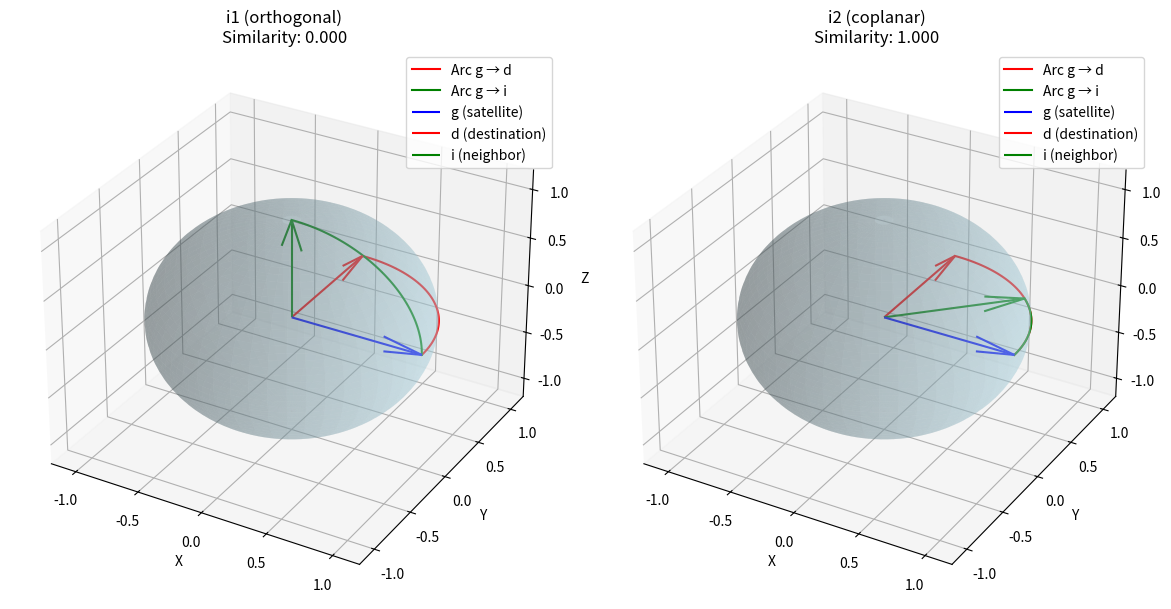

This chart was generated by the following Python code:
import numpy as np
import matplotlib.pyplot as plt

# Define the similarity metric: cosine of angle between great circle tangents at g toward d and i
def tangent_vector(base, target):
    proj = target - np.dot(target, base) * base  # projection to tangent plane
    return proj / np.linalg.norm(proj)

def similarity_metric(g, d, i):
    T_gd = tangent_vector(g, d)
    T_gi = tangent_vector(g, i)
    return np.dot(T_gd, T_gi)

# Arc generation helper
def great_circle_arc(start, end, num_points=100):
    start = start / np.linalg.norm(start)
    end = end / np.linalg.norm(end)
    axis = np.cross(start, end)
    axis_len = np.linalg.norm(axis)
    if axis_len < 1e-8:
        return np.tile(start.reshape(3,1), (1, num_points))  # Degenerate case
    axis /= axis_len
    angle = np.arccos(np.clip(np.dot(start, end), -1.0, 1.0))
    ts = np.linspace(0, angle, num_points)
    arcs = []
    for t in ts:
        rot = (start * np.cos(t) +
               np.cross(axis, start) * np.sin(t) +
               axis * np.dot(axis, start) * (1 - np.cos(t)))
        arcs.append(rot)
    return np.array(arcs).T

# Define points on the unit sphere
g = np.array([1, 0, 0])  # satellite
d = np.array([0, 1, 0])  # destination
i1 = np.array([0, 0, 1])   # neighbor 1
i2 = np.array([1, 1, 0]) / np.linalg.norm([1, 1, 0])  # neighbor 2

# Compute similarity
sim1 = similarity_metric(g, d, i1)
sim2 = similarity_metric(g, d, i2)

print("Similarity between g→d and g→i1 (orthogonal):", sim1)
print("Similarity between g→d and g→i2 (coplanar):", sim2)

# Generate sphere
phi, theta = np.mgrid[0:np.pi:100j, 0:2*np.pi:100j]
x = np.sin(phi) * np.cos(theta)
y = np.sin(phi) * np.sin(theta)
z = np.cos(phi)

# Arcs
arc_gd = great_circle_arc(g, d)
arc_gi1 = great_circle_arc(g, i1)
arc_gi2 = great_circle_arc(g, i2)

# Plot
fig = plt.figure(figsize=(12, 6))

for i, (ei, arc_gi, sim, title) in enumerate(zip(
    [i1, i2],
    [arc_gi1, arc_gi2],
    [sim1, sim2],
    ["i1 (orthogonal)", "i2 (coplanar)"])):

    ax = fig.add_subplot(1, 2, i + 1, projection='3d')
    ax.plot_surface(x, y, z, color='lightblue', alpha=0.3, edgecolor='none')
    
    ax.plot(*arc_gd, color='red', label='Arc g → d')
    ax.plot(*arc_gi, color='green', label='Arc g → i')
    
    ax.quiver(0, 0, 0, *g, color='blue', label='g (satellite)')
    ax.quiver(0, 0, 0, *d, color='red', label='d (destination)')
    ax.quiver(0, 0, 0, *ei, color='green', label='i (neighbor)')
    
    ax.set_title(f"{title}\nSimilarity: {sim:.3f}")
    ax.set_xlim([-1.2, 1.2])
    ax.set_ylim([-1.2, 1.2])
    ax.set_zlim([-1.2, 1.2])
    ax.set_xlabel("X")
    ax.set_ylabel("Y")
    ax.set_zlabel("Z")
    ax.legend()

plt.tight_layout()
plt.show()
